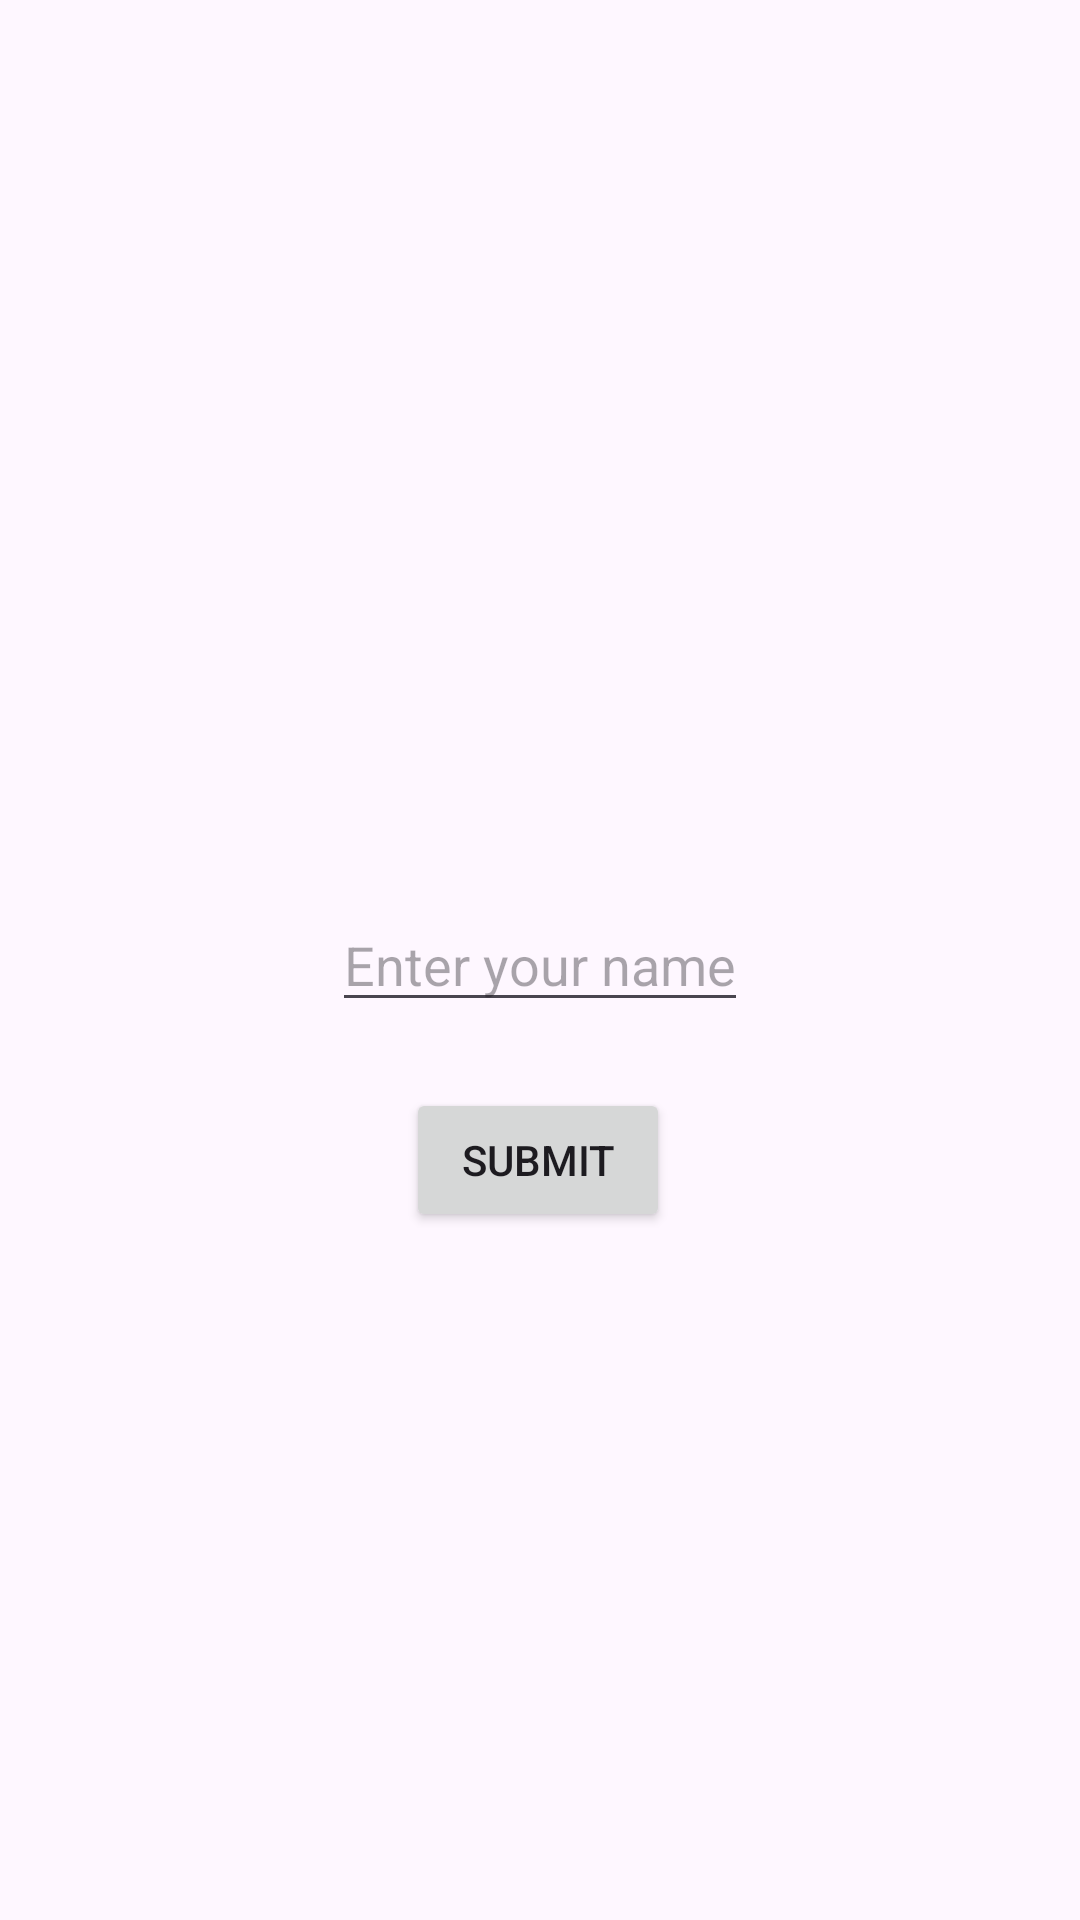

Produce the Android XML layout that renders to this screen, including the resource entries it uses.
<!-- AndroidManifest.xml: application theme Theme.Project01 -->
<!-- res/layout/activity_main.xml -->
<?xml version="1.0" encoding="utf-8"?>
<androidx.constraintlayout.widget.ConstraintLayout xmlns:android="http://schemas.android.com/apk/res/android"
    xmlns:app="http://schemas.android.com/apk/res-auto"
    xmlns:tools="http://schemas.android.com/tools"
    android:layout_width="match_parent"
    android:layout_height="match_parent"
    tools:context=".MainActivity">

    
    <EditText
        android:id="@+id/editTextName"
        android:layout_width="wrap_content"
        android:layout_height="wrap_content"
        android:hint="@string/enter_your_name"
        android:inputType="textPersonName"
        android:labelFor="@id/editTextName"
        app:layout_constraintBottom_toBottomOf="parent"
        app:layout_constraintEnd_toEndOf="parent"
        app:layout_constraintStart_toStartOf="parent"
        app:layout_constraintTop_toTopOf="parent" />

    
    <Button
        android:id="@+id/submitButton"
        android:layout_width="wrap_content"
        android:layout_height="wrap_content"
        android:text="@string/submit"
        app:layout_constraintBottom_toBottomOf="parent"
        app:layout_constraintEnd_toEndOf="parent"
        app:layout_constraintHorizontal_bias="0.498"
        app:layout_constraintStart_toStartOf="parent"
        app:layout_constraintTop_toBottomOf="@+id/editTextName"
        app:layout_constraintVertical_bias="0.088" />

</androidx.constraintlayout.widget.ConstraintLayout>
<!-- resources referenced by this layout -->
<resources>
  <string name="enter_your_name">Enter your name</string>
  <string name="submit">submit</string>
  <style name="Theme.Project01" parent="Base.Theme.Project01" />
  <style name="Base.Theme.Project01" parent="Theme.Material3.DayNight.NoActionBar">
          
          
          <item name="colorPrimary">@color/purple_500</item>
          <item name="colorPrimaryVariant">@color/purple_700</item>
          <item name="colorOnPrimary">@color/white</item>
          
          <item name="colorSecondary">@color/teal_200</item>
          <item name="colorSecondaryVariant">@color/teal_700</item>
          <item name="colorOnSecondary">@color/black</item>
          
          <item name="android:statusBarColor">?attr/colorPrimaryVariant</item>
      </style>
  <color name="purple_500">#6200EE</color>
  <color name="purple_700">#3700B3</color>
  <color name="white">#FFFFFFFF</color>
      //purple
  <color name="teal_200">#03DAC5</color>
  <color name="teal_700">#018786</color>
  <color name="black">#FF000000</color>
</resources>
